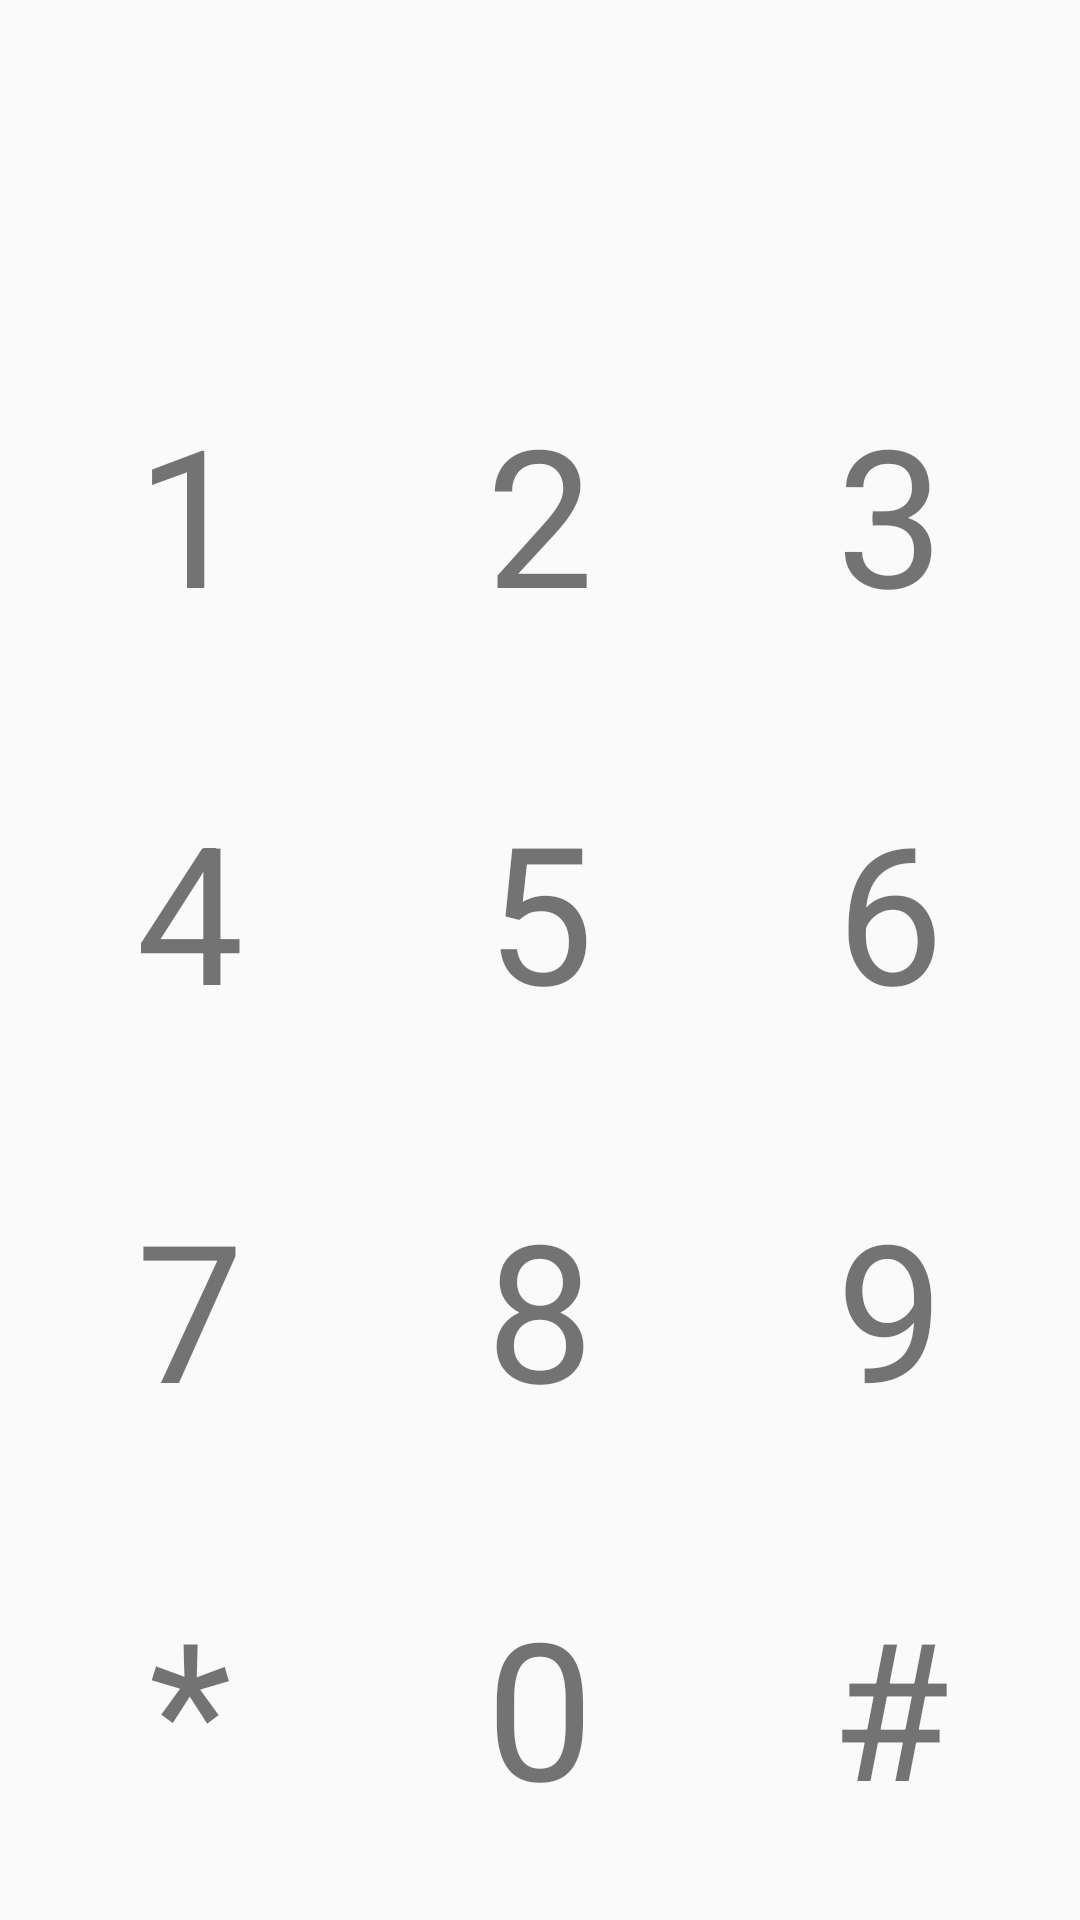

This screen was rendered from an Android layout file. Write that file and the resources it references.
<!-- AndroidManifest.xml: application theme AppTheme -->
<!-- res/layout/activity_main.xml -->
<RelativeLayout xmlns:android="http://schemas.android.com/apk/res/android"
    xmlns:tools="http://schemas.android.com/tools" android:layout_width="match_parent"
    android:layout_height="match_parent"
    android:paddingLeft="@dimen/activity_horizontal_margin"
    android:paddingRight="@dimen/activity_horizontal_margin"
    android:paddingTop="@dimen/activity_vertical_margin"
    android:paddingBottom="@dimen/activity_vertical_margin" tools:context=".MainActivity">

    <LinearLayout
        android:id="@id/base_layout"
        android:layout_width="match_parent"
        android:layout_height="match_parent"
        android:orientation="vertical"
        android:clickable="true">
        <LinearLayout
            android:layout_width="match_parent"
            android:layout_height="0dp"
            android:layout_weight=".25"
            android:orientation="horizontal"
            android:layout_marginTop="100dp">

            <TextView
                android:layout_width="0dp"
                android:layout_weight=".33"
                android:layout_height="match_parent"
                android:text="1"
                android:textSize="@dimen/activity_number_size"
                android:gravity="center"/>
            <TextView
                android:layout_width="0dp"
                android:layout_weight=".33"
                android:layout_height="match_parent"
                android:text="2"
                android:textSize="@dimen/activity_number_size"
                android:gravity="center"/>
            <TextView
                android:layout_width="0dp"
                android:layout_weight=".33"
                android:layout_height="match_parent"
                android:text="3"
                android:textSize="@dimen/activity_number_size"
                android:gravity="center"/>

        </LinearLayout>

        <LinearLayout
            android:layout_width="match_parent"
            android:layout_height="0dp"
            android:layout_weight=".25"
            android:orientation="horizontal">

            <TextView
                android:layout_width="0dp"
                android:layout_weight=".33"
                android:layout_height="match_parent"
                android:text="4"
                android:textSize="@dimen/activity_number_size"
                android:gravity="center"/>
            <TextView
                android:layout_width="0dp"
                android:layout_weight=".33"
                android:layout_height="match_parent"
                android:text="5"
                android:textSize="@dimen/activity_number_size"
                android:gravity="center"/>
            <TextView
                android:layout_width="0dp"
                android:layout_weight=".33"
                android:layout_height="match_parent"
                android:text="6"
                android:textSize="@dimen/activity_number_size"
                android:gravity="center"/>

        </LinearLayout>

        <LinearLayout
            android:layout_width="match_parent"
            android:layout_height="0dp"
            android:layout_weight=".25"
            android:orientation="horizontal">

            <TextView
                android:layout_width="0dp"
                android:layout_weight=".33"
                android:layout_height="match_parent"
                android:text="7"
                android:textSize="@dimen/activity_number_size"
                android:gravity="center"/>
            <TextView
                android:layout_width="0dp"
                android:layout_weight=".33"
                android:layout_height="match_parent"
                android:text="8"
                android:textSize="@dimen/activity_number_size"
                android:gravity="center"/>
            <TextView
                android:layout_width="0dp"
                android:layout_weight=".33"
                android:layout_height="match_parent"
                android:text="9"
                android:textSize="@dimen/activity_number_size"
                android:gravity="center"/>

        </LinearLayout>

        <LinearLayout
            android:layout_width="match_parent"
            android:layout_height="0dp"
            android:layout_weight=".25"
            android:orientation="horizontal">

            <TextView
                android:layout_width="0dp"
                android:layout_weight=".33"
                android:layout_height="match_parent"
                android:text="*"
                android:textSize="@dimen/activity_number_size"
                android:gravity="center"/>
            <TextView
                android:layout_width="0dp"
                android:layout_weight=".33"
                android:layout_height="match_parent"
                android:text="0"
                android:textSize="@dimen/activity_number_size"
                android:gravity="center"/>
            <TextView
                android:layout_width="0dp"
                android:layout_weight=".33"
                android:layout_height="match_parent"
                android:text="#"
                android:textSize="@dimen/activity_number_size"
                android:gravity="center"/>

        </LinearLayout>
    </LinearLayout>

</RelativeLayout>
<!-- resources referenced by this layout -->
<resources>
  <dimen name="activity_horizontal_margin">5dp</dimen>
  <dimen name="activity_number_size">64sp</dimen>
  <dimen name="activity_vertical_margin">5dp</dimen>
  <style name="AppTheme" parent="Base.Theme.AppCompat.Light.DarkActionBar" />
</resources>
